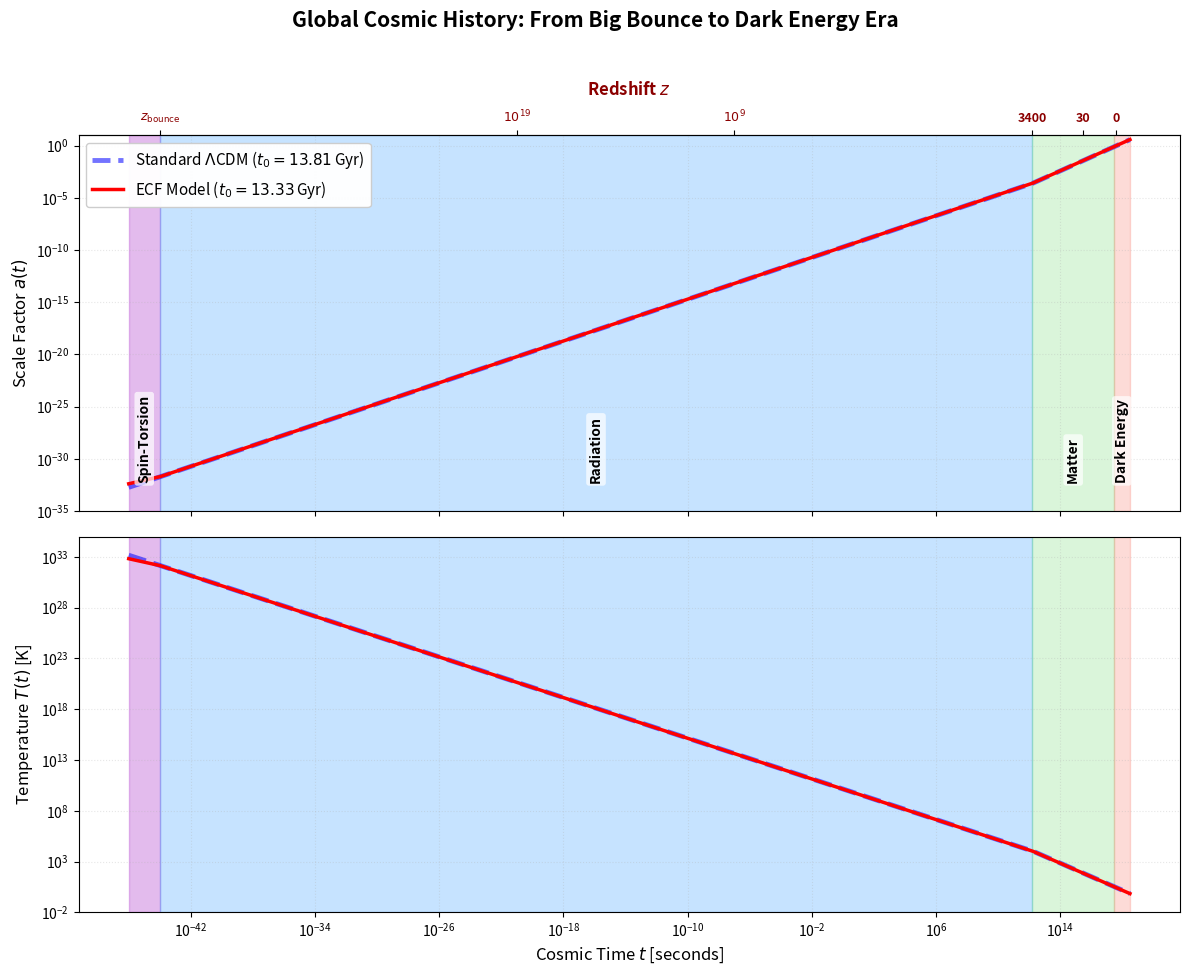

The matplotlib source for this figure:
"""
================================================================================
SCRIPT : Global Cosmic History (Scale Factor and Temperature)
Paper  : Foundation I -- Extended Version
Author : Pascal Fichant (2026)
Description :
    Two-panel log-log plot of a(t) and T(t) from pre-bounce to dark energy era.
    ECF bounce at t~1e-44 s (rho = rho_c, F2 Cartan time threshold; a_bounce~1e-32, App. D). [07/10/2026: was 1e-41 s, withdrawn in F2]
    t_eq = 1.609e12 s (z_eq = 3402, matter-radiation equality computed from omega_m = 0.14237 and omega_r = 4.1837e-5; [02/10/2026] was 1.24e12 s, which does not correspond to a_eq = 2.86e-4).
    t0(ECF) = 13.33 Gyr (F1 §5, Omega_m = omega_m/h^2 = 0.267, A-7; was 12.74 at Omega_m = 0.315) [02/10/2026]; t0(ΛCDM) = 13.81 Gyr (Planck 2018).
================================================================================
"""
# Last modified: 07/10/2026, 19:59 (Paris time)
# Corpus: Foundation I — github.com/pfichant/spin-torsion-cosmology
import sys
try:
    sys.stdout.reconfigure(encoding="utf-8")
    sys.stderr.reconfigure(encoding="utf-8")
except Exception:
    pass


import numpy as np
import matplotlib
matplotlib.use('Agg')
import matplotlib.pyplot as plt
from matplotlib.ticker import FixedFormatter

T0           = 2.725
t_bounce     = 1.0e-44   # s [07/10/2026: was 1.0e-41]
t_eq         = 1.609e12   # s, z_eq = 3402 [02/10/2026: was 1.24e12 -> z = 3926]
t_today_ecf  = 4.206e17   # s = 13.327 Gyr x 3.156e7 s/yr (script_09; was 4.020e17 = 12.74 Gyr)
t_today_lcdm = 4.355e17

def get_a_evolution(t_arr, model='ECF'):
    if model == 'LCDM':
        a = np.where(t_arr < t_eq,
                     (t_arr / t_eq)**0.5,
                     (t_arr / t_eq)**(2/3))
        a_today = (t_today_lcdm / t_eq)**(2/3)
    else:
        a = np.where(t_arr < t_bounce,
                (t_arr / t_bounce)**(1/3),
            np.where(t_arr < t_eq,
                (t_arr / t_bounce)**0.5,
                ((t_eq / t_bounce)**0.5) * (t_arr / t_eq)**(2/3)))
        a_today = ((t_eq / t_bounce)**0.5) * (t_today_ecf / t_eq)**(2/3)
    return a / a_today

time_full = np.logspace(-46, 18.5, 1200)
a_l = get_a_evolution(time_full, 'LCDM')
a_e = get_a_evolution(time_full, 'ECF')
temp_l = T0 / a_l
temp_e = T0 / a_e

fig, (ax1, ax2) = plt.subplots(2, 1, figsize=(12, 10), sharex=True)
fig.suptitle('Global Cosmic History: From Big Bounce to Dark Energy Era',
             fontsize=15, fontweight='bold', y=0.97)

eras = [
    {'name': 'Spin-Torsion', 'start': 1e-46,    'end': t_bounce, 'color': 'mediumorchid', 'alpha': 0.40},
    {'name': 'Radiation',    'start': t_bounce,  'end': t_eq,     'color': 'dodgerblue',   'alpha': 0.25},
    {'name': 'Matter',       'start': t_eq,      'end': 3e17,     'color': 'limegreen',    'alpha': 0.18},
    {'name': 'Dark Energy',  'start': 3e17,      'end': 3e18,     'color': 'salmon',       'alpha': 0.28},
]
for era in eras:
    for ax in (ax1, ax2):
        ax.axvspan(era['start'], era['end'], color=era['color'], alpha=era['alpha'])
    mid = np.sqrt(era['start'] * era['end'])
    ax1.text(mid, 5e-33, era['name'], rotation=90, ha='center', va='bottom',
             fontsize=10, fontweight='bold',
             bbox=dict(boxstyle='round,pad=0.2', fc='white', alpha=0.7, ec='none'))

ax1.loglog(time_full, a_l, color='blue', linestyle='--', linewidth=3.5,
           alpha=0.55, label=r'Standard $\Lambda$CDM ($t_0=13.81\,$Gyr)')
ax1.loglog(time_full, a_e, color='red',  linestyle='-',  linewidth=2.5,
           label=r'ECF Model ($t_0=13.33\,$Gyr)')
ax2.loglog(time_full, temp_l, color='blue', linestyle='--', linewidth=3.5, alpha=0.55)
ax2.loglog(time_full, temp_e, color='red',  linestyle='-',  linewidth=2.5)

secax1 = ax1.secondary_xaxis('top')
t_ticks  = [t_bounce, 1e-21, 1e-7, t_eq, 3e15, t_today_ecf]
z_labels = [r'$z_{\rm bounce}$', r'$10^{19}$', r'$10^{9}$', '3400', '30', '0']
secax1.set_xticks(t_ticks)
secax1.xaxis.set_major_formatter(FixedFormatter(z_labels))
for lbl in secax1.get_xticklabels():
    lbl.set_fontweight('bold')
    lbl.set_color('darkred')
    lbl.set_fontsize(9)
secax1.set_xlabel(r'Redshift $z$', fontsize=12, fontweight='bold',
                  color='darkred', labelpad=10)

ax1.set_ylabel(r'Scale Factor $a(t)$', fontsize=12)
ax2.set_ylabel(r'Temperature $T(t)$ [K]', fontsize=12)
ax2.set_xlabel(r'Cosmic Time $t$ [seconds]', fontsize=12)
ax1.set_ylim(1e-35, 10)
ax2.set_ylim(1e-2, 1e35)
ax1.legend(loc='upper left', fontsize=11, framealpha=0.97)
ax1.grid(True, which='both', ls=':', alpha=0.3)
ax2.grid(True, which='both', ls=':', alpha=0.3)

plt.tight_layout(rect=[0, 0, 1, 0.95])
plt.savefig('Figure_global_history.png', dpi=300, bbox_inches='tight')
plt.close()
print("Saved: Figure_global_history.png")
